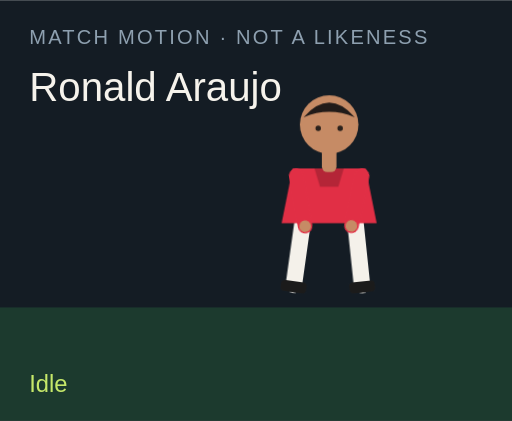
t = 0.00 s
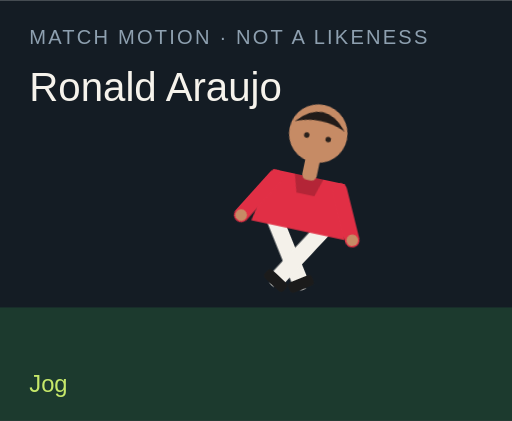
t = 1.50 s
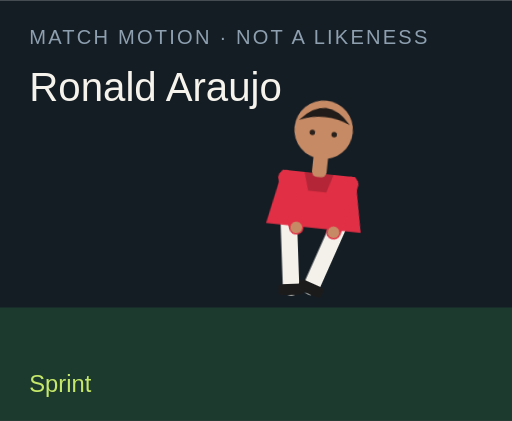
t = 3.00 s
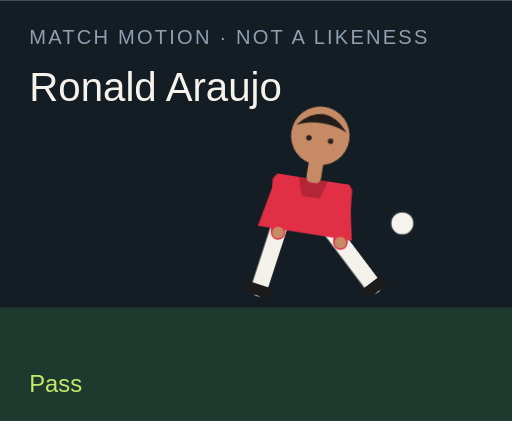
t = 4.50 s
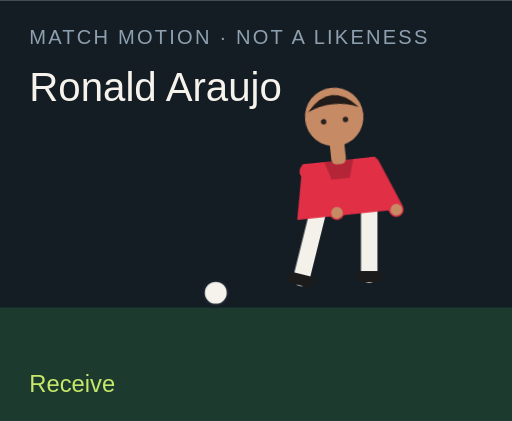
t = 6.00 s
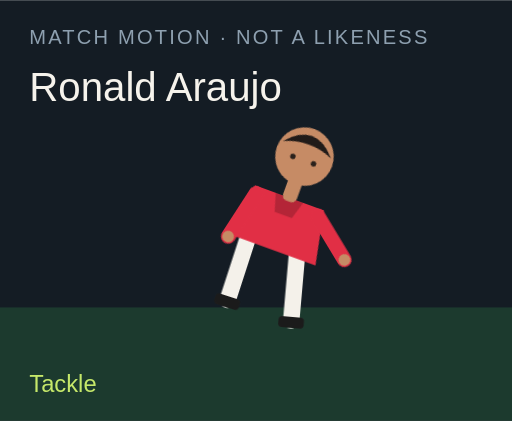
t = 7.50 s

The animated SVG that drew these frames (rendered in a browser with its animation timeline set to each time). Animation: 18 CSS @keyframes rules; one cycle of 9.00 s, repeats indefinitely.

<?xml version="1.0" encoding="UTF-8"?>
<svg xmlns="http://www.w3.org/2000/svg" viewBox="0 0 280 230" role="img">
  <style>@media (prefers-reduced-motion: reduce){animate,animateTransform{display:none}}</style>
  <rect width="280" height="230" fill="#141c24"/>
  <rect y="168" width="280" height="62" fill="#1c3a2e"/>
  <text x="16" y="24" fill="#8ea0b0" font-family="Arial,sans-serif" font-size="11" letter-spacing="1.2">MATCH MOTION · NOT A LIKENESS</text>
  <text x="16" y="55" fill="#f6f3ec" font-family="Impact,sans-serif" font-size="22">Ronald Araujo</text>
  <circle r="7" fill="#f6f3ec" stroke="#172028" stroke-width="2" id="motion-54570" cx="150" cy="160" opacity="0">
    
    
    
  </circle>
  <g transform="translate(132 40)">
    <g id="motion-54592" transform="rotate(0 48 90)">
      
      <g id="motion-54594" transform="translate(0 0)">
        
        <g transform="translate(34 78)"><g id="motion-54596" transform="rotate(8)"><path d="M0 0 V38" stroke="#f4f1ea" stroke-width="9" stroke-linecap="round"/><rect x="-7" y="36" width="14" height="6" rx="2" fill="#1b1b1b"/></g></g>
        <g transform="translate(62 78)"><g id="motion-54598" transform="rotate(-6)"><path d="M0 0 V38" stroke="#f4f1ea" stroke-width="9" stroke-linecap="round"/><rect x="-7" y="36" width="14" height="6" rx="2" fill="#1b1b1b"/></g></g>
        <path d="M28 52 h40 l6 30 H22 Z" fill="#e12f45"/>
        <path d="M40 52 h16 l-3 10 H43 Z" fill="#000" opacity=".2"/>
        <g transform="translate(30 56)"><g id="motion-54600" transform="rotate(-10)"><path d="M0 0 V28" stroke="#e12f45" stroke-width="8" stroke-linecap="round"/><circle cx="0" cy="28" r="3.2" fill="#c68b65"/></g></g>
        <g transform="translate(66 56)"><g id="motion-54602" transform="rotate(12)"><path d="M0 0 V28" stroke="#e12f45" stroke-width="8" stroke-linecap="round"/><circle cx="0" cy="28" r="3.2" fill="#c68b65"/></g></g>
        <rect x="44" y="40" width="8" height="14" rx="3" fill="#c68b65"/>
        <circle cx="48" cy="28" r="16" fill="#c68b65"/>
        <path d="M34 24 Q48 8 62 24 Q48 18 34 24" fill="#211b19"/>
        <circle cx="42" cy="30" r="1.5" fill="#2a211c"/><circle cx="54" cy="30" r="1.5" fill="#2a211c"/>
      </g>
    </g>
  </g>
  <text x="16" y="214" fill="#c6e86a" font-family="Arial,sans-serif" font-size="13" opacity="1" id="motion-54574">Idle</text><text x="16" y="214" fill="#c6e86a" font-family="Arial,sans-serif" font-size="13" opacity="0" id="motion-54576">Jog</text><text x="16" y="214" fill="#c6e86a" font-family="Arial,sans-serif" font-size="13" opacity="0" id="motion-54578">Sprint</text><text x="16" y="214" fill="#c6e86a" font-family="Arial,sans-serif" font-size="13" opacity="0" id="motion-54580">Dribble</text><text x="16" y="214" fill="#c6e86a" font-family="Arial,sans-serif" font-size="13" opacity="0" id="motion-54582">Pass</text><text x="16" y="214" fill="#c6e86a" font-family="Arial,sans-serif" font-size="13" opacity="0" id="motion-54584">Shoot</text><text x="16" y="214" fill="#c6e86a" font-family="Arial,sans-serif" font-size="13" opacity="0" id="motion-54586">Receive</text><text x="16" y="214" fill="#c6e86a" font-family="Arial,sans-serif" font-size="13" opacity="0" id="motion-54588">Tackle</text><text x="16" y="214" fill="#c6e86a" font-family="Arial,sans-serif" font-size="13" opacity="0" id="motion-54590">Point</text>
<style>@keyframes track-54571{0%{cx:150px}11.1%{cx:156px}22.2%{cx:164px}33.300000000000004%{cx:142px}44.4%{cx:190px}55.60000000000001%{cx:250px}66.7%{cx:118px}77.8%{cx:150px}88.9%{cx:150px}100%{cx:150px}}@keyframes track-54572{0%{cy:160px}11.1%{cy:158px}22.2%{cy:154px}33.300000000000004%{cy:156px}44.4%{cy:148px}55.60000000000001%{cy:96px}66.7%{cy:160px}77.8%{cy:160px}88.9%{cy:160px}100%{cy:160px}}@keyframes track-54573{0%{opacity:0}11.1%{opacity:0}22.2%{opacity:0}33.300000000000004%{opacity:1}44.4%{opacity:1}55.60000000000001%{opacity:1}66.7%{opacity:1}77.8%{opacity:0}88.9%{opacity:0}100%{opacity:0}}@keyframes track-54575{0%{opacity:1}11.1%{opacity:0}22.2%{opacity:0}33.300000000000004%{opacity:0}44.4%{opacity:0}55.60000000000001%{opacity:0}66.7%{opacity:0}77.8%{opacity:0}88.9%{opacity:0}100%{opacity:1}}@keyframes track-54577{0%{opacity:0}11.1%{opacity:1}22.2%{opacity:0}33.300000000000004%{opacity:0}44.4%{opacity:0}55.60000000000001%{opacity:0}66.7%{opacity:0}77.8%{opacity:0}88.9%{opacity:0}100%{opacity:0}}@keyframes track-54579{0%{opacity:0}11.1%{opacity:0}22.2%{opacity:1}33.300000000000004%{opacity:0}44.4%{opacity:0}55.60000000000001%{opacity:0}66.7%{opacity:0}77.8%{opacity:0}88.9%{opacity:0}100%{opacity:0}}@keyframes track-54581{0%{opacity:0}11.1%{opacity:0}22.2%{opacity:0}33.300000000000004%{opacity:1}44.4%{opacity:0}55.60000000000001%{opacity:0}66.7%{opacity:0}77.8%{opacity:0}88.9%{opacity:0}100%{opacity:0}}@keyframes track-54583{0%{opacity:0}11.1%{opacity:0}22.2%{opacity:0}33.300000000000004%{opacity:0}44.4%{opacity:1}55.60000000000001%{opacity:0}66.7%{opacity:0}77.8%{opacity:0}88.9%{opacity:0}100%{opacity:0}}@keyframes track-54585{0%{opacity:0}11.1%{opacity:0}22.2%{opacity:0}33.300000000000004%{opacity:0}44.4%{opacity:0}55.60000000000001%{opacity:1}66.7%{opacity:0}77.8%{opacity:0}88.9%{opacity:0}100%{opacity:0}}@keyframes track-54587{0%{opacity:0}11.1%{opacity:0}22.2%{opacity:0}33.300000000000004%{opacity:0}44.4%{opacity:0}55.60000000000001%{opacity:0}66.7%{opacity:1}77.8%{opacity:0}88.9%{opacity:0}100%{opacity:0}}@keyframes track-54589{0%{opacity:0}11.1%{opacity:0}22.2%{opacity:0}33.300000000000004%{opacity:0}44.4%{opacity:0}55.60000000000001%{opacity:0}66.7%{opacity:0}77.8%{opacity:1}88.9%{opacity:0}100%{opacity:0}}@keyframes track-54591{0%{opacity:0}11.1%{opacity:0}22.2%{opacity:0}33.300000000000004%{opacity:0}44.4%{opacity:0}55.60000000000001%{opacity:0}66.7%{opacity:0}77.8%{opacity:0}88.9%{opacity:1}100%{opacity:0}}@keyframes track-54593{0%{transform:rotate(0deg)}11.1%{transform:rotate(8deg)}22.2%{transform:rotate(16deg)}33.300000000000004%{transform:rotate(6deg)}44.4%{transform:rotate(4deg)}55.60000000000001%{transform:rotate(14deg)}66.7%{transform:rotate(-6deg)}77.8%{transform:rotate(34deg)}88.9%{transform:rotate(6deg)}100%{transform:rotate(0deg)}}@keyframes track-54595{0%{transform:translate(0px,0px)}11.1%{transform:translate(0px,-3px)}22.2%{transform:translate(0px,-6px)}33.300000000000004%{transform:translate(0px,-2px)}44.4%{transform:translate(0px,2px)}55.60000000000001%{transform:translate(0px,-4px)}66.7%{transform:translate(0px,1px)}77.8%{transform:translate(0px,10px)}88.9%{transform:translate(0px,-4px)}100%{transform:translate(0px,0px)}}@keyframes track-54597{0%{transform:rotate(8deg)}11.1%{transform:rotate(-26deg)}22.2%{transform:rotate(-42deg)}33.300000000000004%{transform:rotate(-8deg)}44.4%{transform:rotate(6deg)}55.60000000000001%{transform:rotate(12deg)}66.7%{transform:rotate(20deg)}77.8%{transform:rotate(-8deg)}88.9%{transform:rotate(4deg)}100%{transform:rotate(8deg)}}@keyframes track-54599{0%{transform:rotate(-6deg)}11.1%{transform:rotate(24deg)}22.2%{transform:rotate(38deg)}33.300000000000004%{transform:rotate(18deg)}44.4%{transform:rotate(-38deg)}55.60000000000001%{transform:rotate(-54deg)}66.7%{transform:rotate(6deg)}77.8%{transform:rotate(-22deg)}88.9%{transform:rotate(-8deg)}100%{transform:rotate(-6deg)}}@keyframes track-54601{0%{transform:rotate(-10deg)}11.1%{transform:rotate(24deg)}22.2%{transform:rotate(36deg)}33.300000000000004%{transform:rotate(-18deg)}44.4%{transform:rotate(10deg)}55.60000000000001%{transform:rotate(-24deg)}66.7%{transform:rotate(-30deg)}77.8%{transform:rotate(12deg)}88.9%{transform:rotate(14deg)}100%{transform:rotate(-10deg)}}@keyframes track-54603{0%{transform:rotate(12deg)}11.1%{transform:rotate(-20deg)}22.2%{transform:rotate(-32deg)}33.300000000000004%{transform:rotate(14deg)}44.4%{transform:rotate(-26deg)}55.60000000000001%{transform:rotate(18deg)}66.7%{transform:rotate(-22deg)}77.8%{transform:rotate(-6deg)}88.9%{transform:rotate(-96deg)}100%{transform:rotate(12deg)}}@media(prefers-reduced-motion:no-preference){#motion-54570{animation:track-54571 9s linear infinite both,track-54572 9s linear infinite both,track-54573 9s steps(1,end) infinite both}#motion-54574{animation:track-54575 9s steps(1,end) infinite both}#motion-54576{animation:track-54577 9s steps(1,end) infinite both}#motion-54578{animation:track-54579 9s steps(1,end) infinite both}#motion-54580{animation:track-54581 9s steps(1,end) infinite both}#motion-54582{animation:track-54583 9s steps(1,end) infinite both}#motion-54584{animation:track-54585 9s steps(1,end) infinite both}#motion-54586{animation:track-54587 9s steps(1,end) infinite both}#motion-54588{animation:track-54589 9s steps(1,end) infinite both}#motion-54590{animation:track-54591 9s steps(1,end) infinite both}#motion-54592{animation:track-54593 9s linear infinite both}#motion-54594{animation:track-54595 9s linear infinite both}#motion-54596{animation:track-54597 9s linear infinite both}#motion-54598{animation:track-54599 9s linear infinite both}#motion-54600{animation:track-54601 9s linear infinite both}#motion-54602{animation:track-54603 9s linear infinite both}}</style></svg>
